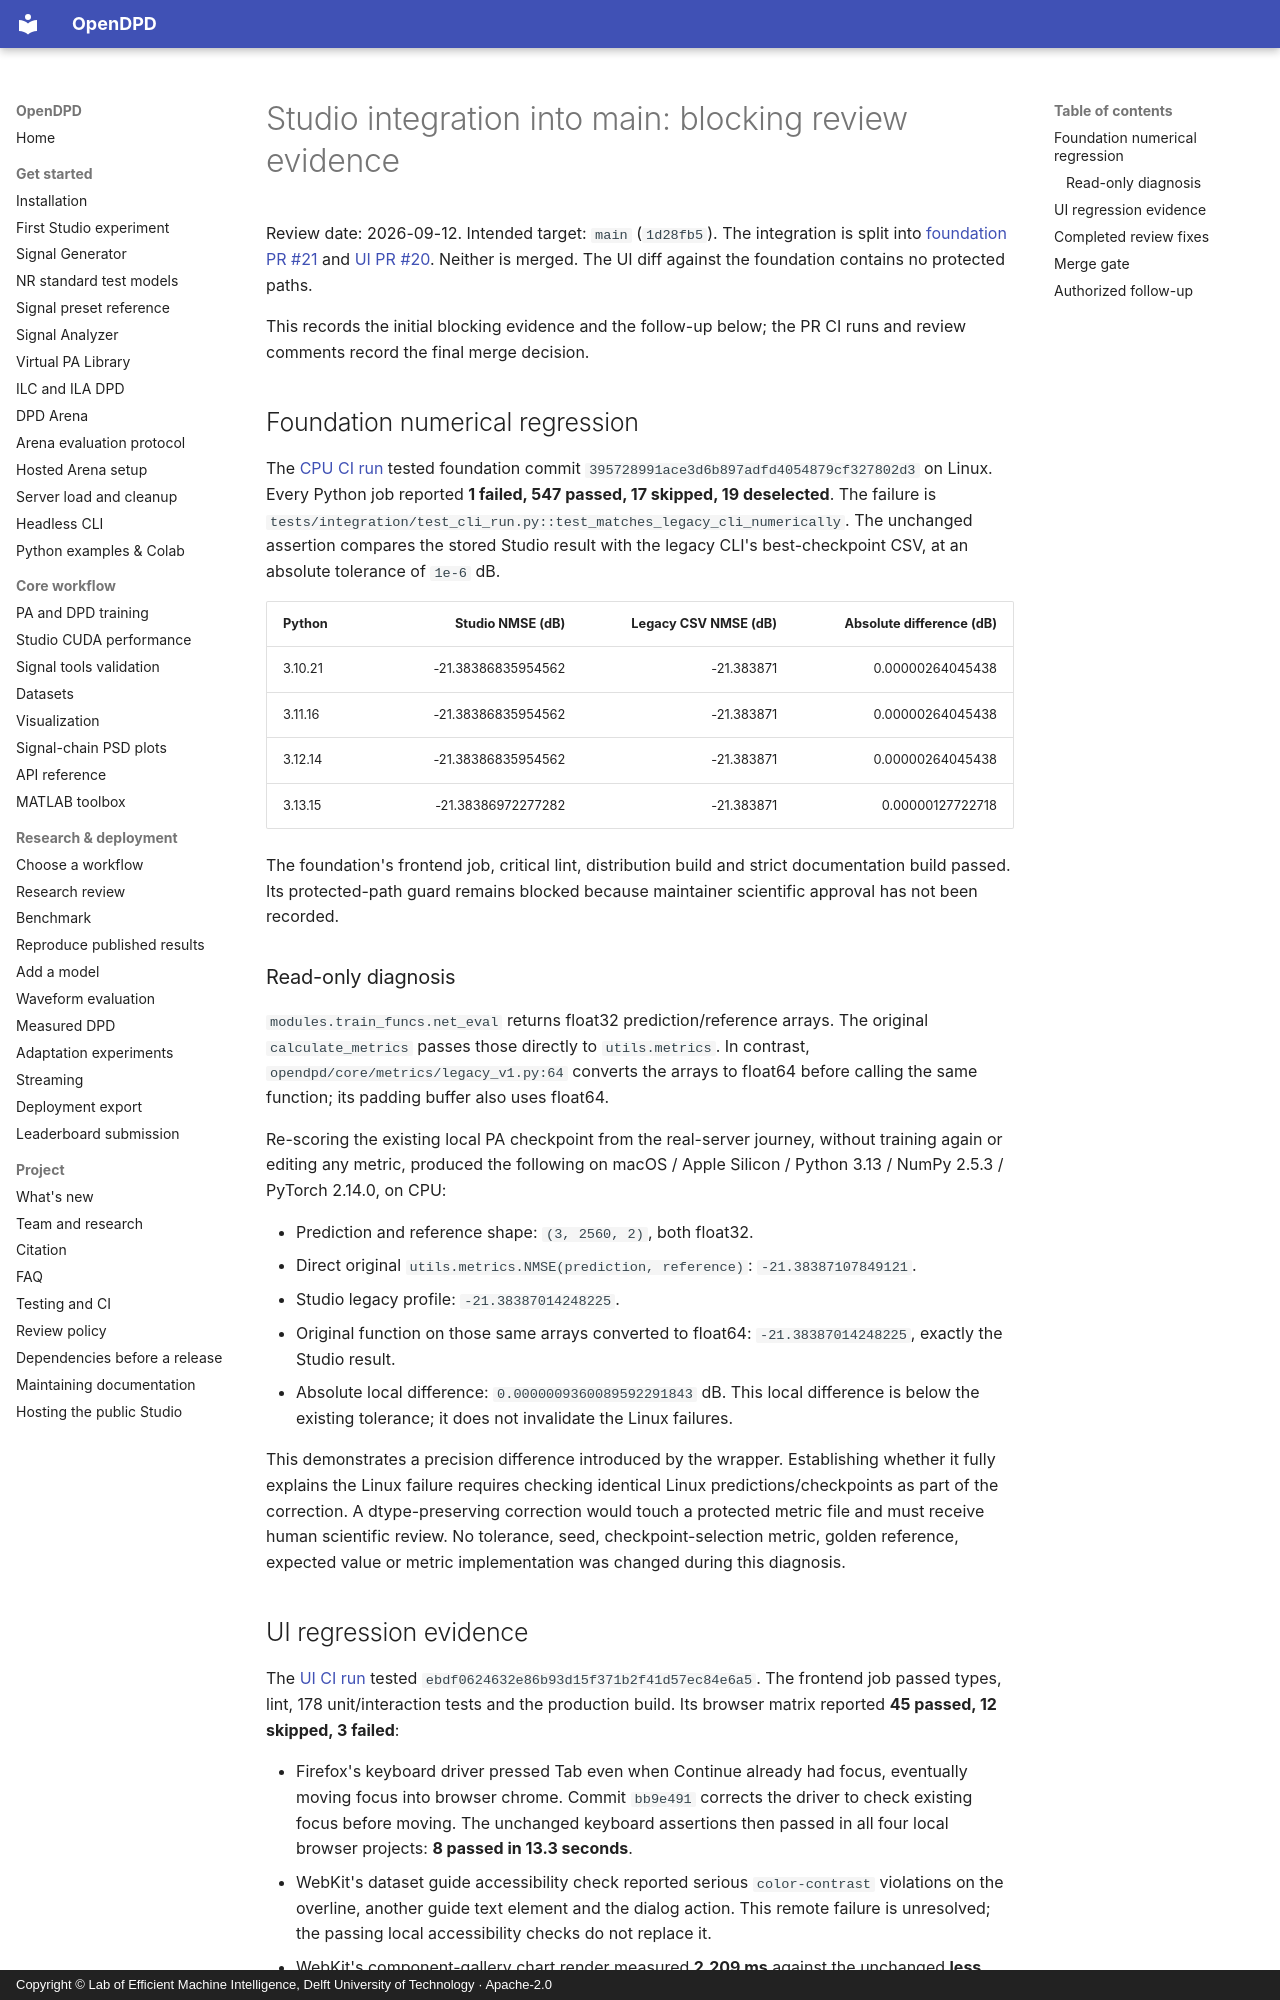

repository: lab-emi/OpenDPD · page: baseline/studio-main-merge-blockers-2026-09-12/index.html · generator: mkdocs · copyright: Copyright © Lab of Efficient Machine Intelligence, Delft University of Technology · Apache-2.0

# Studio integration into main: blocking review evidence

Review date: 2026-09-12. Intended target: `main` (`1d28fb5`). The integration is
split into [foundation PR #21](https://github.com/lab-emi/OpenDPD/pull/21) and
[UI PR #20](https://github.com/lab-emi/OpenDPD/pull/20). Neither is merged.
The UI diff against the foundation contains no protected paths.

This records the initial blocking evidence and the follow-up below; the PR CI
runs and review comments record the final merge decision.

## Foundation numerical regression

The [CPU CI run](https://github.com/lab-emi/OpenDPD/actions/runs/34705497410)
tested foundation commit `395728991ace3d6b897adfd4054879cf327802d3` on Linux.
Every Python job reported **1 failed, 547 passed, 17 skipped, 19 deselected**.
The failure is `tests/integration/test_cli_run.py::test_matches_legacy_cli_numerically`.
The unchanged assertion compares the stored Studio result with the legacy CLI's
best-checkpoint CSV, at an absolute tolerance of `1e-6` dB.

| Python | Studio NMSE (dB) | Legacy CSV NMSE (dB) | Absolute difference (dB) |
| --- | ---: | ---: | ---: |
| 3.10.21 | -21.38386835954562 | -21.383871 | 0.00000264045438 |
| 3.11.16 | -21.38386835954562 | -21.383871 | 0.00000264045438 |
| 3.12.14 | -21.38386835954562 | -21.383871 | 0.00000264045438 |
| 3.13.15 | -21.38386972277282 | -21.383871 | 0.00000127722718 |

The foundation's frontend job, critical lint, distribution build and strict
documentation build passed. Its protected-path guard remains blocked because
maintainer scientific approval has not been recorded.

### Read-only diagnosis

`modules.train_funcs.net_eval` returns float32 prediction/reference arrays.
The original `calculate_metrics` passes those directly to `utils.metrics`.
In contrast, `opendpd/core/metrics/legacy_v1.py:64` converts the arrays to float64
before calling the same function; its padding buffer also uses float64.

Re-scoring the existing local PA checkpoint from the real-server journey, without
training again or editing any metric, produced the following on macOS / Apple
Silicon / Python 3.13 / NumPy 2.5.3 / PyTorch 2.14.0, on CPU:

- Prediction and reference shape: `(3, 2560, 2)`, both float32.
- Direct original `utils.metrics.NMSE(prediction, reference)`: `-21.38387107849121`.
- Studio legacy profile: `-21.38387014248225`.
- Original function on those same arrays converted to float64:
  `-21.38387014248225`, exactly the Studio result.
- Absolute local difference: `0.0000009360089592291843` dB. This local difference
  is below the existing tolerance; it does not invalidate the Linux failures.

This demonstrates a precision difference introduced by the wrapper. Establishing
whether it fully explains the Linux failure requires checking identical Linux
predictions/checkpoints as part of the correction. A dtype-preserving correction
would touch a protected metric file and must receive human scientific review.
No tolerance, seed, checkpoint-selection metric, golden reference, expected value
or metric implementation was changed during this diagnosis.
